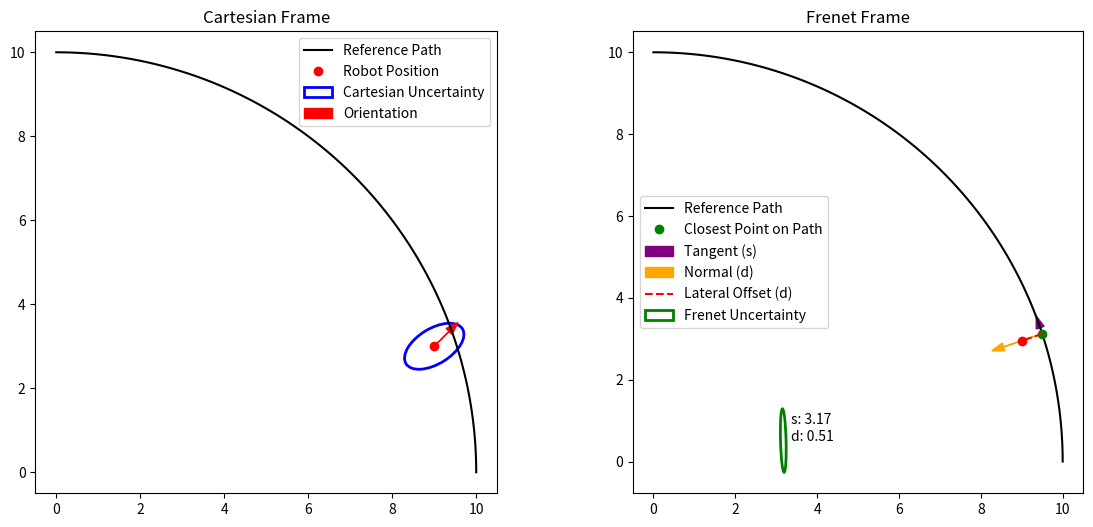

Source code (Python):
import numpy as np
import matplotlib.pyplot as plt
from matplotlib.patches import Ellipse

# Function to convert Cartesian coordinates to Frenet coordinates
def cartesian_to_frenet(x, y, path):
    diffs = path - np.array([x, y])
    dists = np.linalg.norm(diffs, axis=1)
    closest_index = np.argmin(dists)
    
    # Arc length along the path
    s = np.sum(np.linalg.norm(np.diff(path[:closest_index + 1], axis=0), axis=1))
    
    # Lateral distance from the path
    tangent = path[min(closest_index + 1, len(path) - 1)] - path[closest_index]
    normal = np.array([-tangent[1], tangent[0]])
    normal /= np.linalg.norm(normal)
    d = np.dot(np.array([x, y]) - path[closest_index], normal)
    
    return s, d, normal, tangent, closest_index

# Function to transform covariance matrix from Cartesian to Frenet
def transform_covariance(cov_xy, normal, tangent):
    J = np.array([tangent, normal]).T
    cov_sd = J.T @ cov_xy @ J
    return cov_sd

# Visualization function for uncertainty ellipses and robot orientation
def plot_ellipse(ax, mean, cov, color='blue', label=None):
    eigvals, eigvecs = np.linalg.eigh(cov)
    angle = np.degrees(np.arctan2(*eigvecs[:, 0][::-1]))
    width, height = 2 * np.sqrt(eigvals)
    
    ellipse = Ellipse(xy=mean, width=width, height=height, angle=angle, 
                      edgecolor=color, fc='none', lw=2, label=label)
    ax.add_patch(ellipse)

# Generate a simple curved path (a circle segment)
theta = np.linspace(0, np.pi / 2, 100)
path = np.array([10 * np.cos(theta), 10 * np.sin(theta)]).T

# Define robot position, orientation, and Cartesian uncertainty
x, y, theta_robot = 9, 3, np.pi / 4
cov_xy = np.array([[0.5, 0.2], [0.2, 0.3]])

# Convert to Frenet frame
s, d, normal, tangent, idx = cartesian_to_frenet(x, y, path)
cov_sd = transform_covariance(cov_xy, normal, tangent)

# Visualization
fig, ax = plt.subplots(1, 2, figsize=(14, 6))

# Cartesian Frame Visualization
ax[0].plot(path[:, 0], path[:, 1], 'k-', label='Reference Path')
ax[0].plot(x, y, 'ro', label='Robot Position')
plot_ellipse(ax[0], [x, y], cov_xy, color='blue', label='Cartesian Uncertainty')
# Orientation arrow
ax[0].arrow(x, y, 0.5 * np.cos(theta_robot), 0.5 * np.sin(theta_robot), 
            head_width=0.2, head_length=0.3, fc='red', ec='red', label='Orientation')
ax[0].set_title('Cartesian Frame')
ax[0].set_aspect('equal')
ax[0].legend()

# Frenet Frame Visualization
ax[1].plot(path[:, 0], path[:, 1], 'k-', label='Reference Path')
ax[1].plot(path[idx, 0], path[idx, 1], 'go', label='Closest Point on Path')
# Plot Frenet frame vectors
ax[1].arrow(path[idx, 0], path[idx, 1], tangent[0], tangent[1], color='purple', 
            head_width=0.2, head_length=0.3, label='Tangent (s)')
ax[1].arrow(path[idx, 0], path[idx, 1], normal[0], normal[1], color='orange', 
            head_width=0.2, head_length=0.3, label='Normal (d)')
# Extend normal vector to robot position in Frenet frame
robot_proj = path[idx] + d * normal
ax[1].plot([path[idx, 0], robot_proj[0]], [path[idx, 1], robot_proj[1]], 
           'r--', label='Lateral Offset (d)')
ax[1].plot(robot_proj[0], robot_proj[1], 'ro')
# Show transformed uncertainty in Frenet frame
plot_ellipse(ax[1], [s, d], cov_sd, color='green', label='Frenet Uncertainty')
ax[1].text(s + 0.2, d, f's: {s:.2f}\nd: {d:.2f}', fontsize=10)
ax[1].set_title('Frenet Frame')
ax[1].set_aspect('equal')
ax[1].legend()

plt.show()
